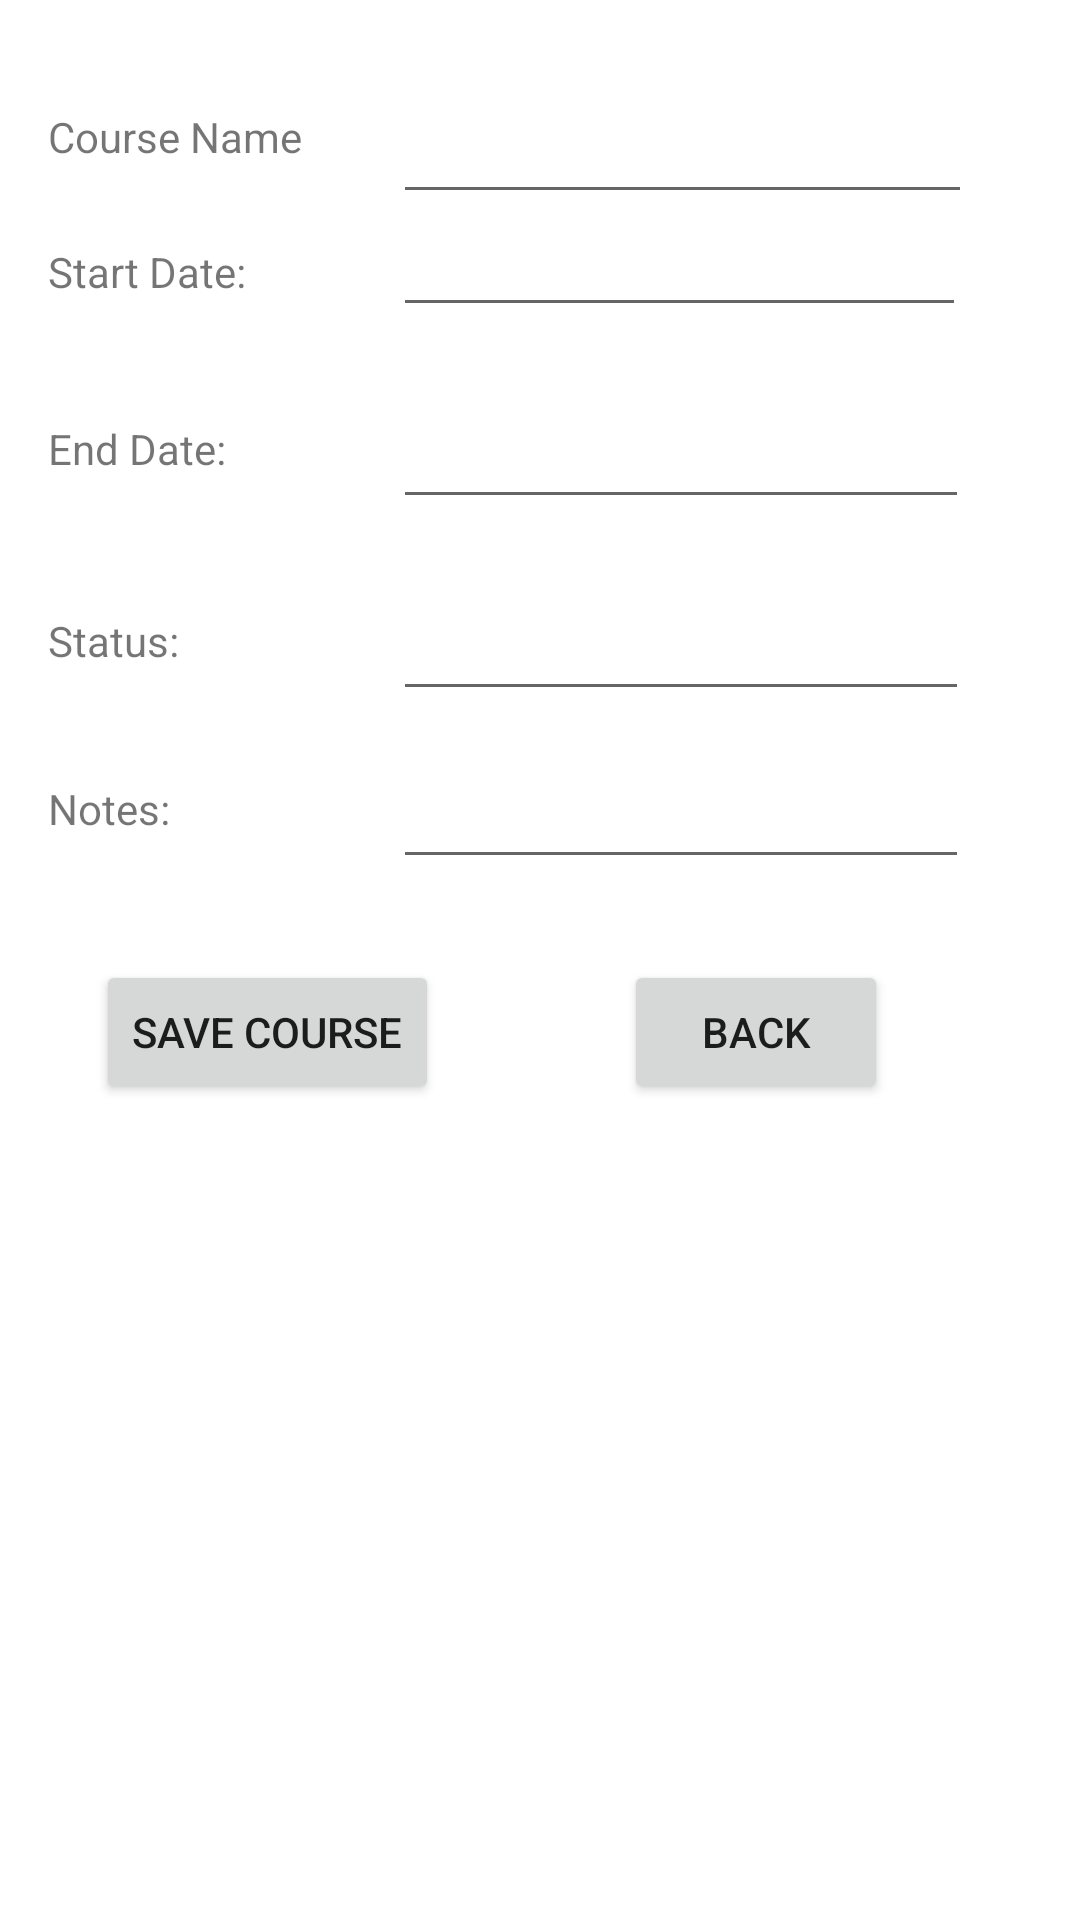

Produce the Android XML layout that renders to this screen, including the resource entries it uses.
<!-- AndroidManifest.xml: application theme Theme.TermTracker -->
<!-- res/layout/activity_add_course.xml -->
<?xml version="1.0" encoding="utf-8"?>
<androidx.constraintlayout.widget.ConstraintLayout xmlns:android="http://schemas.android.com/apk/res/android"
    xmlns:app="http://schemas.android.com/apk/res-auto"
    xmlns:tools="http://schemas.android.com/tools"
    android:layout_width="match_parent"
    android:layout_height="match_parent"
    android:layout_margin="20dp"
    android:layout_marginTop="35dp"
    android:paddingTop="20dp"
    tools:context=".UI.AddCourse">

    <EditText
        android:id="@+id/courseNameTitle"
        android:layout_width="193dp"
        android:layout_height="wrap_content"
        android:layout_marginStart="28dp"
        android:paddingLeft="5dp"
        app:layout_constraintBottom_toBottomOf="@id/textView"
        app:layout_constraintStart_toEndOf="@id/textView"
        app:layout_constraintTop_toTopOf="@id/textView" />

    <TextView
        android:id="@+id/textView"
        android:layout_width="87dp"
        android:layout_height="29dp"
        android:layout_marginStart="16dp"
        android:layout_marginTop="16dp"
        android:text="Course Name"
        app:layout_constraintStart_toStartOf="parent"
        app:layout_constraintTop_toTopOf="parent" />

    <TextView
        android:id="@+id/textView2"
        android:layout_width="wrap_content"
        android:layout_height="wrap_content"
        android:layout_marginTop="16dp"
        android:text="Start Date:"
        app:layout_constraintStart_toStartOf="@id/textView"
        app:layout_constraintTop_toBottomOf="@id/textView" />
    <EditText
        android:id="@+id/courseStartDate"
        android:layout_width="191dp"
        android:layout_height="37dp"
        android:ems="10"
        android:inputType="date"
        app:layout_constraintBottom_toBottomOf="@id/textView2"
        app:layout_constraintStart_toStartOf="@id/courseNameTitle"
        app:layout_constraintTop_toTopOf="@id/textView2"
        />

    <TextView
        android:id="@+id/textView3"
        android:layout_width="wrap_content"
        android:layout_height="wrap_content"
        android:layout_marginTop="40dp"
        android:text="End Date:"
        app:layout_constraintStart_toStartOf="@id/textView"
        app:layout_constraintTop_toBottomOf="@id/textView2" />
    <EditText
        android:id="@+id/courseEndDate"
        android:layout_width="192dp"
        android:layout_height="47dp"
        android:ems="10"
        android:inputType="date"
        app:layout_constraintBottom_toBottomOf="@id/textView3"
        app:layout_constraintStart_toStartOf="@id/courseNameTitle"
        app:layout_constraintTop_toTopOf="@id/textView3" />

    <TextView
        android:id="@+id/textView4"
        android:layout_width="wrap_content"
        android:layout_height="wrap_content"
        android:layout_marginTop="104dp"
        android:text="Status: "
        app:layout_constraintStart_toStartOf="@id/textView"
        app:layout_constraintTop_toBottomOf="@id/textView2" />

    <EditText
        android:id="@+id/statusEditText"
        android:layout_width="192dp"
        android:layout_height="47dp"
        android:ems="10"
        android:inputType="text"
        app:layout_constraintBottom_toBottomOf="@id/textView4"
        app:layout_constraintStart_toStartOf="@id/courseNameTitle"
        app:layout_constraintTop_toTopOf="@id/textView4" />


    <TextView
        android:id="@+id/textView5"
        android:layout_width="wrap_content"
        android:layout_height="wrap_content"
        android:layout_marginTop="160dp"
        android:text="Notes: "
        app:layout_constraintStart_toStartOf="@id/textView"
        app:layout_constraintTop_toBottomOf="@id/textView2" />

    <EditText
        android:id="@+id/notesEditText"
        android:layout_width="192dp"
        android:layout_height="47dp"
        android:ems="10"
        android:inputType="text"
        app:layout_constraintBottom_toBottomOf="@id/textView5"
        app:layout_constraintStart_toStartOf="@id/courseNameTitle"
        app:layout_constraintTop_toTopOf="@id/textView5" />
    <Button
        android:id="@+id/saveCourseButton"
        android:layout_width="wrap_content"
        android:layout_height="wrap_content"
        android:layout_marginStart="32dp"
        android:layout_marginTop="180dp"
        android:text="Save Course"
        android:onClick="addCourseSaveButtonClicked"
        app:layout_constraintStart_toStartOf="parent"
        app:layout_constraintTop_toTopOf="@id/textView3" />

    <Button
        android:id="@+id/backButton"
        android:layout_width="wrap_content"
        android:layout_height="wrap_content"
        android:layout_marginStart="176dp"
        android:layout_marginTop="180dp"
        android:text="Back"
        app:layout_constraintStart_toStartOf="@id/saveCourseButton"
        app:layout_constraintTop_toTopOf="@id/textView3" />

</androidx.constraintlayout.widget.ConstraintLayout>
<!-- resources referenced by this layout -->
<resources>
  <style name="Theme.TermTracker" parent="Theme.MaterialComponents.DayNight.DarkActionBar">
          
          <item name="colorPrimary">@color/purple_500</item>
          <item name="colorPrimaryVariant">@color/purple_700</item>
          <item name="colorOnPrimary">@color/white</item>
          
          <item name="colorSecondary">@color/teal_200</item>
          <item name="colorSecondaryVariant">@color/teal_700</item>
          <item name="colorOnSecondary">@color/black</item>
          
          <item name="android:statusBarColor">?attr/colorPrimaryVariant</item>
          
      </style>
  <!-- not gathered from this repository: default colours our renderer supplied (Android Studio template values) -->
  <color name="purple_500">#FF6200EE</color>
  <color name="purple_700">#FF3700B3</color>
  <color name="teal_200">#FF03DAC5</color>
  <color name="teal_700">#FF018786</color>
  <color name="black">#FF000000</color>
  <color name="white">#FFFFFFFF</color>
</resources>
